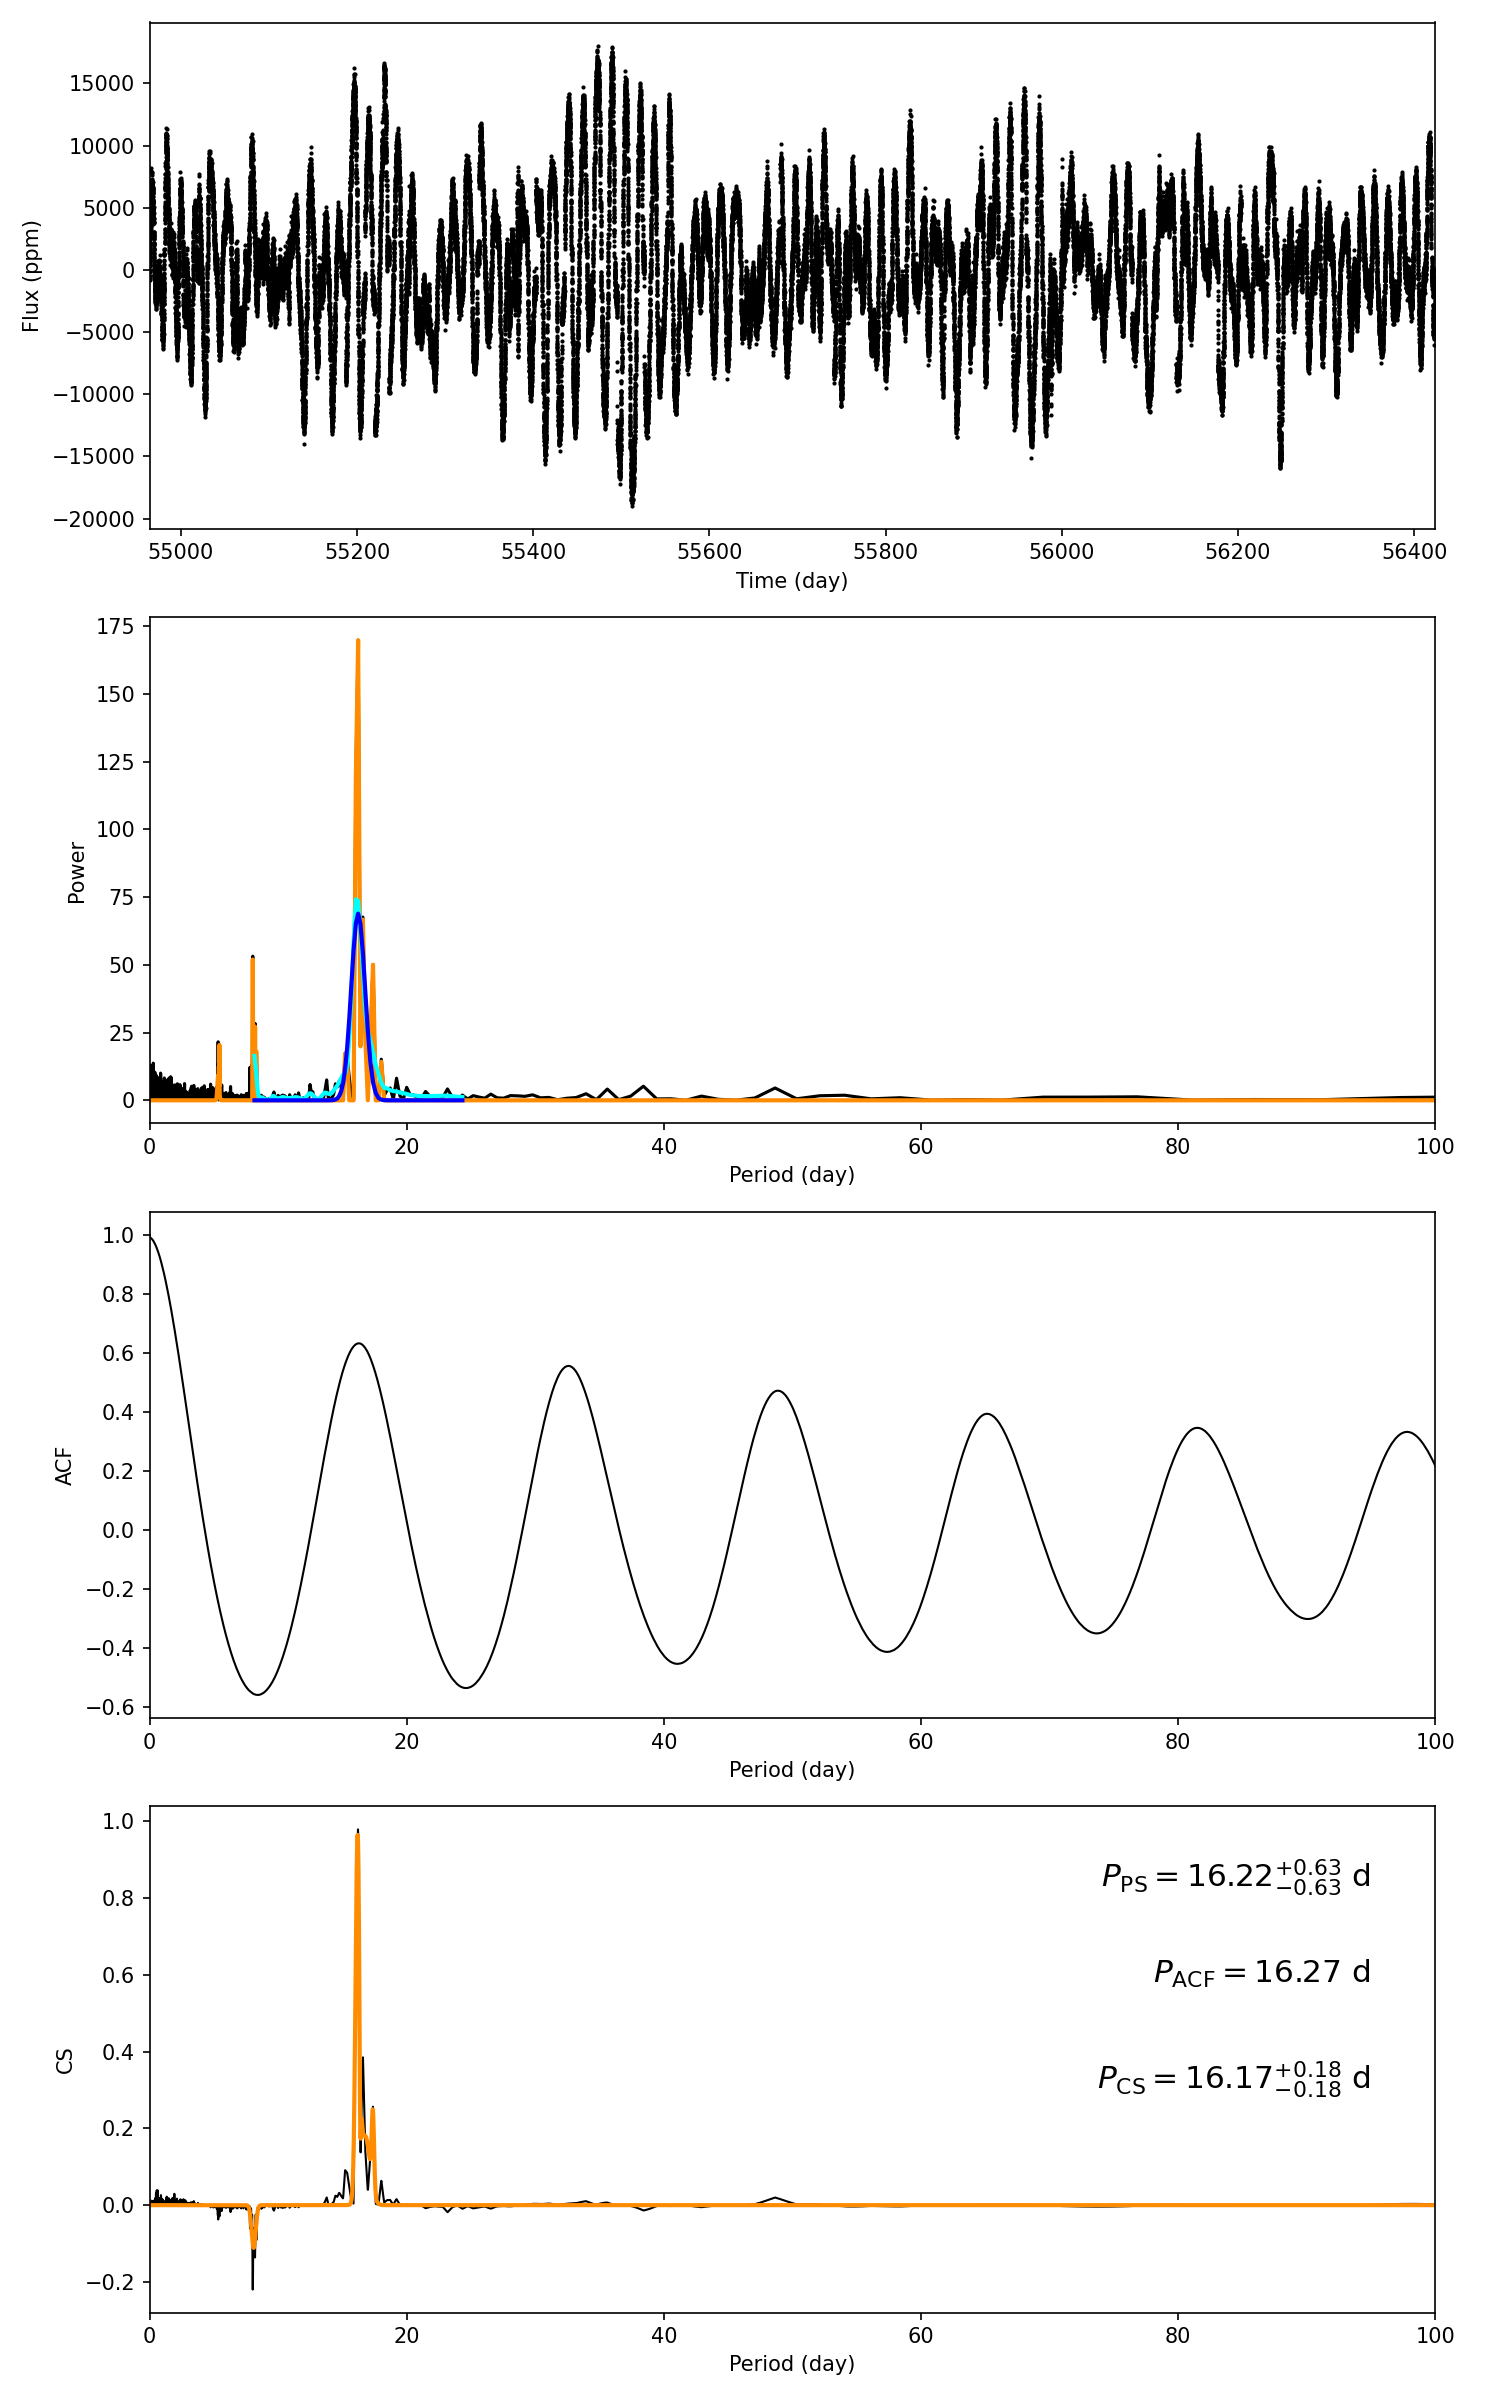

The table this chart was drawn from, first rows:
target_id, prot_ps, prot_acf, prot_cs, e_prot_ps, E_prot_ps, e_prot_acf, E_prot_acf, e_prot_cs, E_prot_cs, sph_ps, sph_acf, sph_cs, e_sph_ps, e_sph_acf, e_sph_cs, h_ps, fa_prob_ps, hacf, gacf, hcs
6035837, 16.22, 16.27, 16.17, 0.631, 0.631, -1.0, -1.0, 0.1849, 0.1849, 5303, 5303, 5297, 1596, 1581, 1607, 169.9, 1.6900586600950726e-74, 1.159, 0.6192, 0.9784
